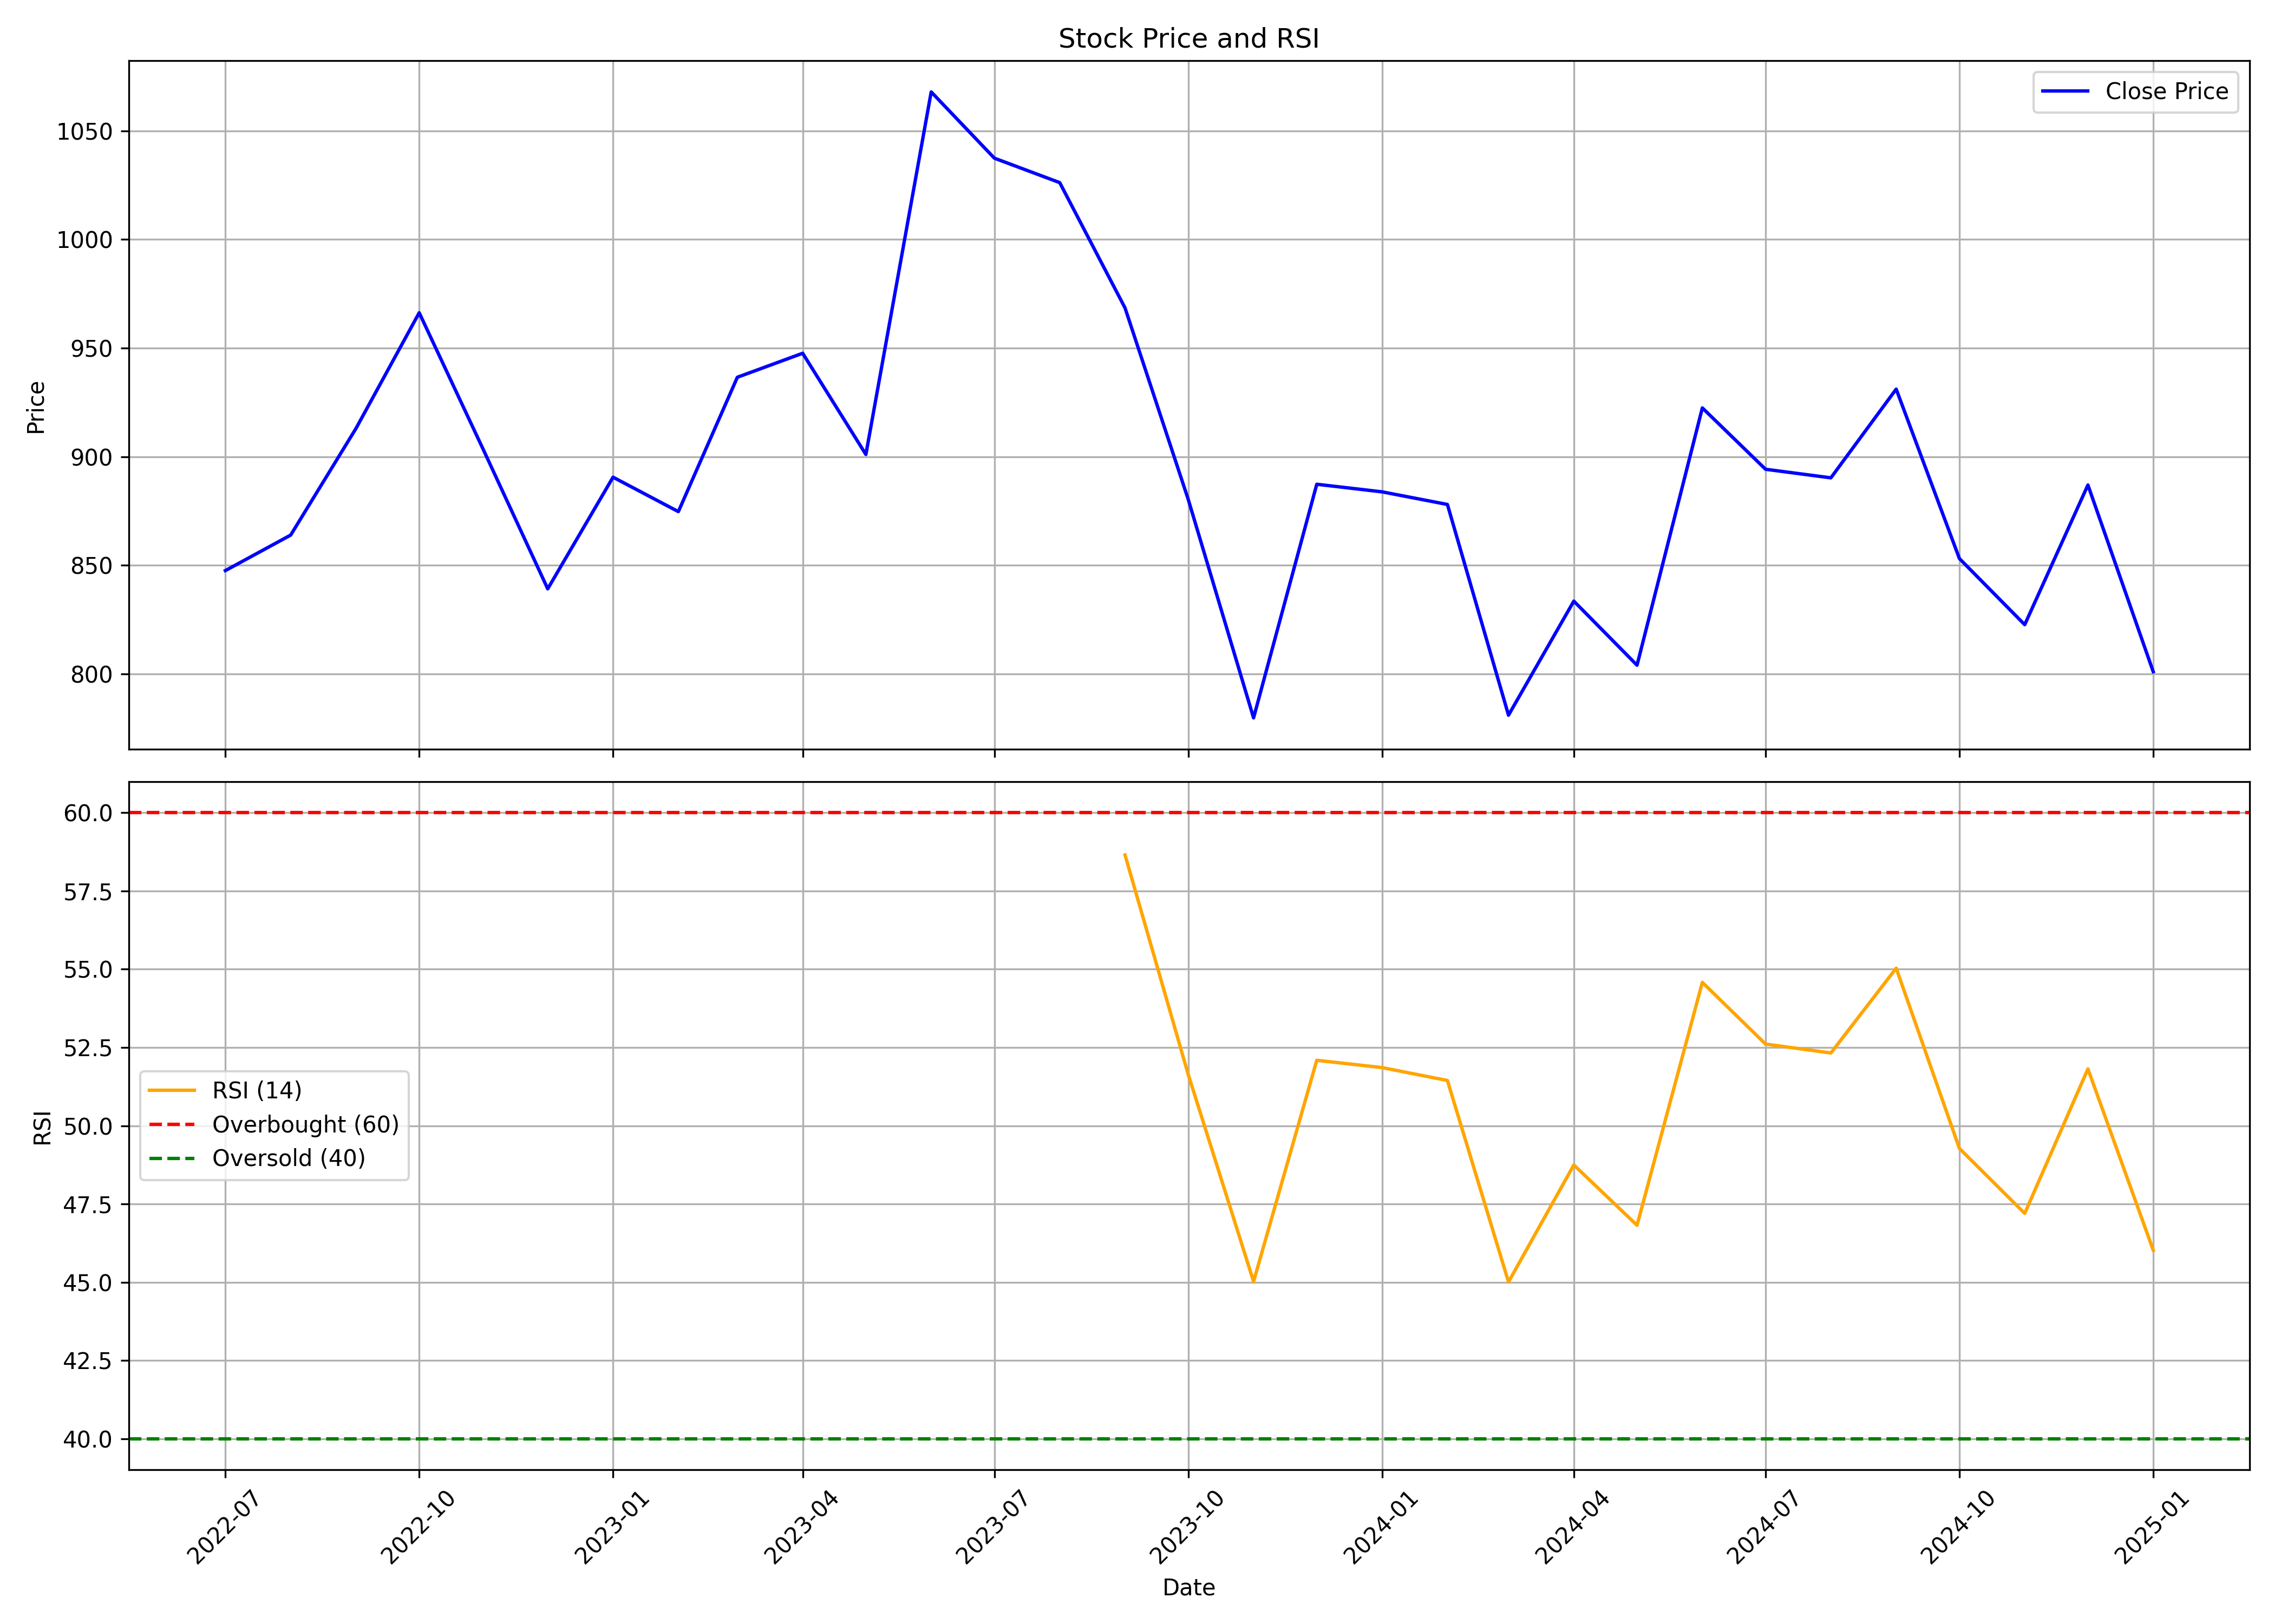

Values plotted in this chart, from the file beside it:
, Unnamed: 0.1, Unnamed: 0, date, symbol, open, high, low, close, volume, rsi
0, 0, 0, 2022-07-01, AETHER, 778.5, 1007, 762.0, 847.5, 4380798, 
1, 1, 1, 2022-08-01, AETHER, 855.0, 874.7, 802.1, 863.9, 1396263, 
2, 2, 2, 2022-09-01, AETHER, 863.9, 1049, 859.5, 913.0, 2798878, 
3, 3, 3, 2022-10-01, AETHER, 920.9, 1030, 901.5, 966.2, 1412079, 
4, 4, 4, 2022-11-01, AETHER, 972.8, 995.0, 860.0, 902, 1578025, 
5, 5, 5, 2022-12-01, AETHER, 907.0, 929.5, 810.0, 839.2, 743234, 
6, 6, 6, 2023-01-01, AETHER, 849.0, 971.0, 838, 890.5, 1546870, 
7, 7, 7, 2023-02-01, AETHER, 895.0, 913.8, 843.5, 874.7, 491080, 
8, 8, 8, 2023-03-01, AETHER, 882.0, 949.0, 840.0, 936.5, 657061, 
9, 9, 9, 2023-04-01, AETHER, 936.5, 999.0, 895.0, 947.6, 805637, 
10, 10, 10, 2023-05-01, AETHER, 947.6, 1009, 895.0, 901.0, 935800, 
11, 11, 11, 2023-06-01, AETHER, 898.0, 1209, 898.0, 1068, 5619992, 
12, 12, 12, 2023-07-01, AETHER, 1079, 1110, 1003, 1037, 2366696, 
13, 13, 13, 2023-08-01, AETHER, 1037, 1109, 993.0, 1026, 2189437, 
14, 14, 14, 2023-09-01, AETHER, 1013, 1036, 948.5, 968.5, 1432243, 58.65
15, 15, 15, 2023-10-01, AETHER, 968.5, 982.0, 855.1, 880.3, 1192839, 51.64
16, 16, 16, 2023-11-01, AETHER, 910.0, 930.0, 778.0, 779.8, 3338978, 45.02
17, 17, 17, 2023-12-01, AETHER, 780.5, 950.0, 780.0, 887.3, 8114212, 52.09
18, 18, 18, 2024-01-01, AETHER, 888.8, 937.8, 842.5, 883.8, 2465442, 51.86
19, 19, 19, 2024-02-01, AETHER, 899.0, 899.0, 814.8, 878.0, 2482366, 51.45
20, 20, 20, 2024-03-01, AETHER, 882.0, 882, 761.5, 781.0, 1284153, 45.01
21, 21, 21, 2024-04-01, AETHER, 790.0, 865.1, 790.0, 833.5, 1364970, 48.75
22, 22, 22, 2024-05-01, AETHER, 833.5, 863.9, 786.0, 804.0, 1378077, 46.82
23, 23, 23, 2024-06-01, AETHER, 821.5, 973.0, 785.3, 922.5, 2999839, 54.58
24, 24, 24, 2024-07-01, AETHER, 928.0, 938.4, 859.0, 894.2, 1533973, 52.61
25, 25, 25, 2024-08-01, AETHER, 900.0, 935.0, 861.0, 890.2, 1293154, 52.32
26, 26, 26, 2024-09-01, AETHER, 892.0, 1071, 875.0, 931.1, 4632807, 55.03
27, 27, 27, 2024-10-01, AETHER, 940.0, 977.7, 778.0, 853.1, 5465038, 49.27
28, 28, 28, 2024-11-01, AETHER, 852.0, 878.2, 800.0, 822.7, 501265, 47.2
29, 29, 29, 2024-12-01, AETHER, 827.0, 921.8, 822.7, 887, 871400, 51.82
30, 30, 30, 2025-01-01, AETHER, 891.6, 926, 786.5, 801.0, 2045351, 46.02
